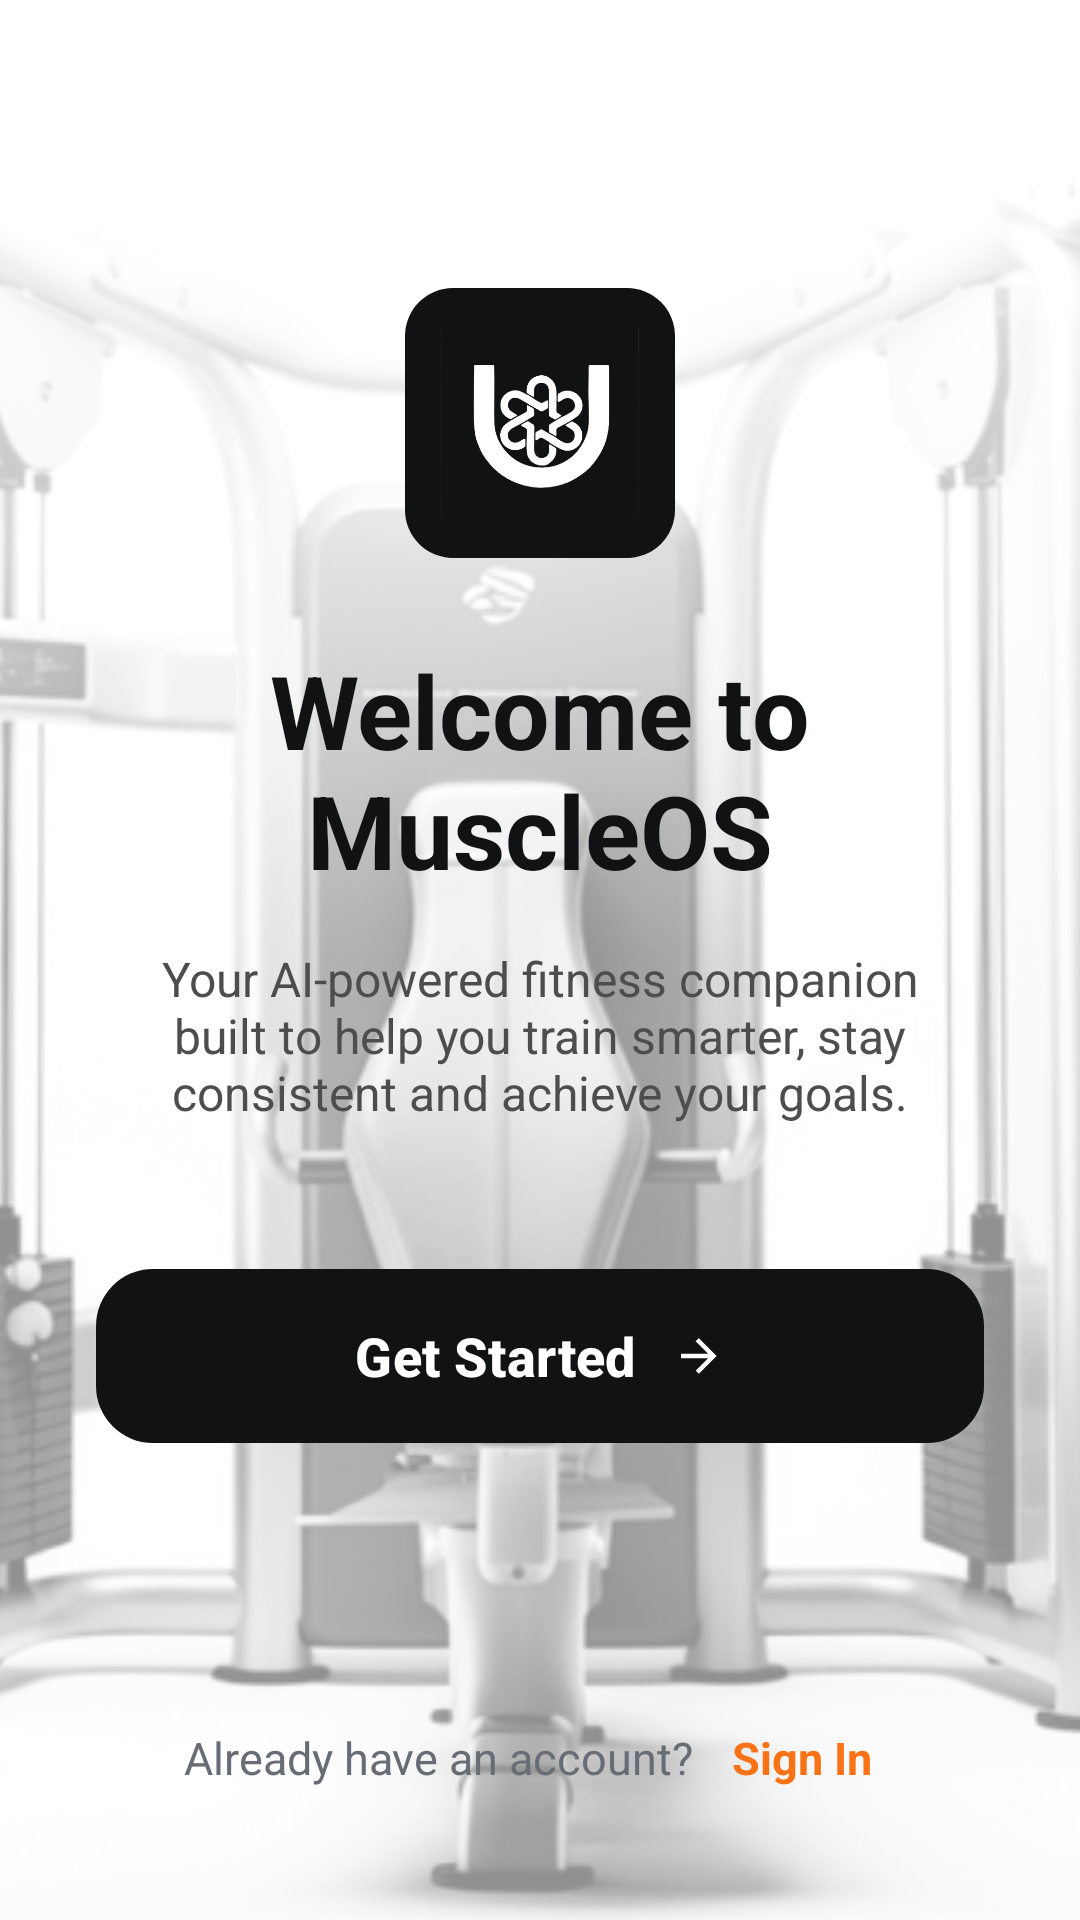

Here is an Android app screen rendered from its layout file. Give the layout XML and the strings, colors and styles it references.
<!-- AndroidManifest.xml: application theme Theme.MuscleOS -->
<!-- res/layout/activity_welcome_screen.xml -->
<androidx.constraintlayout.widget.ConstraintLayout xmlns:android="http://schemas.android.com/apk/res/android"
    xmlns:app="http://schemas.android.com/apk/res-auto"
    xmlns:tools="http://schemas.android.com/tools"
    android:id="@+id/welcomeContent"
    android:layout_width="match_parent"
    android:layout_height="match_parent"
    android:background="@color/bg_main"
    tools:context=".ui.WelcomeScreen">

    <FrameLayout
        android:id="@+id/heroFrame"
        android:layout_width="0dp"
        android:layout_height="0dp"
        app:layout_constraintBottom_toBottomOf="parent"
        app:layout_constraintEnd_toEndOf="parent"
        app:layout_constraintStart_toStartOf="parent"
        app:layout_constraintTop_toTopOf="parent">

        <ImageView
            android:id="@+id/ivHeroMachine"
            android:layout_width="match_parent"
            android:layout_height="match_parent"
            android:contentDescription="@string/app_logo"
            android:scaleType="centerCrop"
            android:src="@drawable/figma_login_machine" />

        <View
            android:layout_width="match_parent"
            android:layout_height="match_parent"
            android:background="@drawable/scrim_fade_to_white" />
    </FrameLayout>

    <FrameLayout
        android:id="@+id/ivLogo"
        android:layout_width="90dp"
        android:layout_height="90dp"
        android:layout_marginTop="96dp"
        android:background="@drawable/bg_figma_logo_badge"
        android:padding="12dp"
        app:layout_constraintEnd_toEndOf="parent"
        app:layout_constraintStart_toStartOf="parent"
        app:layout_constraintTop_toTopOf="parent">

        <ImageView
            android:layout_width="match_parent"
            android:layout_height="match_parent"
            android:contentDescription="@string/app_logo"
            android:scaleType="fitCenter"
            android:src="@drawable/figma_logo_mark" />
    </FrameLayout>

    <TextView
        android:id="@+id/tvWelcome"
        android:layout_width="0dp"
        android:layout_height="wrap_content"
        android:layout_marginHorizontal="24dp"
        android:layout_marginTop="28dp"
        android:gravity="center"
        android:text="Welcome to MuscleOS"
        android:textColor="@color/text_main"
        android:textSize="34sp"
        android:textStyle="bold"
        app:layout_constraintEnd_toEndOf="parent"
        app:layout_constraintStart_toStartOf="parent"
        app:layout_constraintTop_toBottomOf="@id/ivLogo" />

    <TextView
        android:id="@+id/tvSubtitle"
        android:layout_width="0dp"
        android:layout_height="wrap_content"
        android:layout_marginHorizontal="36dp"
        android:layout_marginTop="16dp"
        android:gravity="center"
        android:text="Your AI-powered fitness companion built to help you train smarter, stay consistent and achieve your goals."
        android:textColor="@color/text_sub"
        android:textSize="16sp"
        app:layout_constraintEnd_toEndOf="parent"
        app:layout_constraintStart_toStartOf="parent"
        app:layout_constraintTop_toBottomOf="@id/tvWelcome" />

    <com.google.android.material.button.MaterialButton
        android:id="@+id/btnGetStarted"
        android:layout_width="0dp"
        android:layout_height="58dp"
        android:layout_marginHorizontal="32dp"
        android:layout_marginTop="48dp"
        android:background="@drawable/bg_figma_primary"
        android:text="Get Started"
        android:textAllCaps="false"
        android:textColor="@color/btn_text"
        android:textSize="18sp"
        android:textStyle="bold"
        app:backgroundTint="@null"
        app:cornerRadius="20dp"
        app:icon="@drawable/ic_arrow_right"
        app:iconGravity="textEnd"
        app:iconPadding="12dp"
        app:iconTint="@color/btn_text"
        app:layout_constraintEnd_toEndOf="parent"
        app:layout_constraintStart_toStartOf="parent"
        app:layout_constraintTop_toBottomOf="@id/tvSubtitle" />

    <LinearLayout
        android:id="@+id/bottomLayout"
        android:layout_width="wrap_content"
        android:layout_height="wrap_content"
        android:layout_marginBottom="40dp"
        android:gravity="center"
        android:orientation="horizontal"
        app:layout_constraintBottom_toBottomOf="parent"
        app:layout_constraintEnd_toEndOf="parent"
        app:layout_constraintStart_toStartOf="parent">

        <TextView
            android:id="@+id/tvAlreadyHaveAccount"
            android:layout_width="wrap_content"
            android:layout_height="wrap_content"
            android:text="Already have an account?"
            android:textColor="@color/text_hint"
            android:textSize="15sp" />

        <TextView
            android:id="@+id/tvSignIn"
            android:layout_width="wrap_content"
            android:layout_height="wrap_content"
            android:layout_marginStart="5dp"
            android:paddingStart="8dp"
            android:paddingEnd="8dp"
            android:paddingTop="4dp"
            android:paddingBottom="4dp"
            android:background="?attr/selectableItemBackground"
            android:text="Sign In"
            android:textColor="@color/orange_primary"
            android:textSize="15sp"
            android:textStyle="bold" />
    </LinearLayout>

    <com.musclesOS.adil.utils.customView.WaveRevealView
        android:id="@+id/waveRevealView"
        android:layout_width="match_parent"
        android:layout_height="match_parent"
        android:visibility="gone" />
</androidx.constraintlayout.widget.ConstraintLayout>
<!-- resources referenced by this layout -->
<resources>
  <color name="bg_main">#FFFFFF</color>
  <color name="btn_text">#FFFFFF</color>
  <color name="orange_primary">#F97316</color>
  <color name="text_hint">#676C75</color>
  <color name="text_main">#111214</color>
  <color name="text_sub">#4D4D4D</color>
  <!-- drawable bg_figma_logo_badge (drawable) -->
  <?xml version="1.0" encoding="utf-8"?>
  <shape xmlns:android="http://schemas.android.com/apk/res/android"
      android:shape="rectangle">
      <solid android:color="@color/btn_bg" />
      <corners android:radius="16dp" />
  </shape>
  <!-- drawable bg_figma_primary (drawable) -->
  <?xml version="1.0" encoding="utf-8"?>
  <ripple xmlns:android="http://schemas.android.com/apk/res/android"
      android:color="@color/ripple_primary">
      <item>
          <shape android:shape="rectangle">
              <solid android:color="@color/btn_bg" />
              <corners android:radius="19dp" />
          </shape>
      </item>
  </ripple>
  <!-- drawable figma_login_machine: png bitmap (drawable-nodpi, 238004 bytes) -->
  <!-- drawable figma_logo_mark: png bitmap (drawable-nodpi, 52305 bytes) -->
  <!-- drawable ic_arrow_right (drawable) -->
  <?xml version="1.0" encoding="utf-8"?>
  <vector xmlns:android="http://schemas.android.com/apk/res/android"
      android:width="30dp"
      android:height="30dp"
      android:viewportWidth="24"
      android:viewportHeight="24"
      android:tint="#FFFFFF">
      <path
          android:fillColor="#FFFFFF"
          android:pathData="M4,11v2h12l-5.5,5.5l1.42,1.42L19.84,12l-7.92,-7.92L10.5,5.5L16,11H4z" />
  </vector>
  <!-- drawable scrim_fade_to_white (drawable) -->
  <?xml version="1.0" encoding="utf-8"?>
  <shape xmlns:android="http://schemas.android.com/apk/res/android"
      android:shape="rectangle">
      <gradient
          android:type="linear"
          android:angle="90"
          android:startColor="@color/scrim_start"
          android:centerColor="@color/scrim_start"
          android:endColor="@color/scrim_end" />
  </shape>
  <string name="app_logo">App logo</string>
  <style name="Theme.MuscleOS" parent="Base.Theme.MuscleOS" />
  <color name="btn_bg">#111214</color>
  <color name="ripple_primary">#40FFFFFF</color>
  <color name="scrim_start">#90FFFFFF</color>
  <color name="scrim_end">#FFFFFFFF</color>
  <style name="Base.Theme.MuscleOS" parent="Theme.Material3.DayNight.NoActionBar">
          <item name="colorPrimary">@color/orange_vibrant</item>
          <item name="colorOnPrimary">@color/white</item>
          <item name="colorAccent">@color/orange_primary</item>
          <item name="android:colorAccent">@color/orange_primary</item>
          <item name="android:windowBackground">@color/bg_main</item>
          <item name="colorSurface">@color/bg_main</item>
          <item name="android:textColorPrimary">@color/text_main</item>
  
          <item name="colorSecondary">@color/orange_vibrant</item>
          <item name="colorOnSecondary">@color/white</item>
  
          <item name="colorTertiary">@color/orange_vibrant</item>
  
          <item name="colorControlActivated">@color/orange_primary</item>
          <item name="android:textColorHighlight">#33F97316</item>
      </style>
  <color name="orange_vibrant">#FF6B35</color>
  <color name="white">#FFFFFFFF</color>
</resources>
